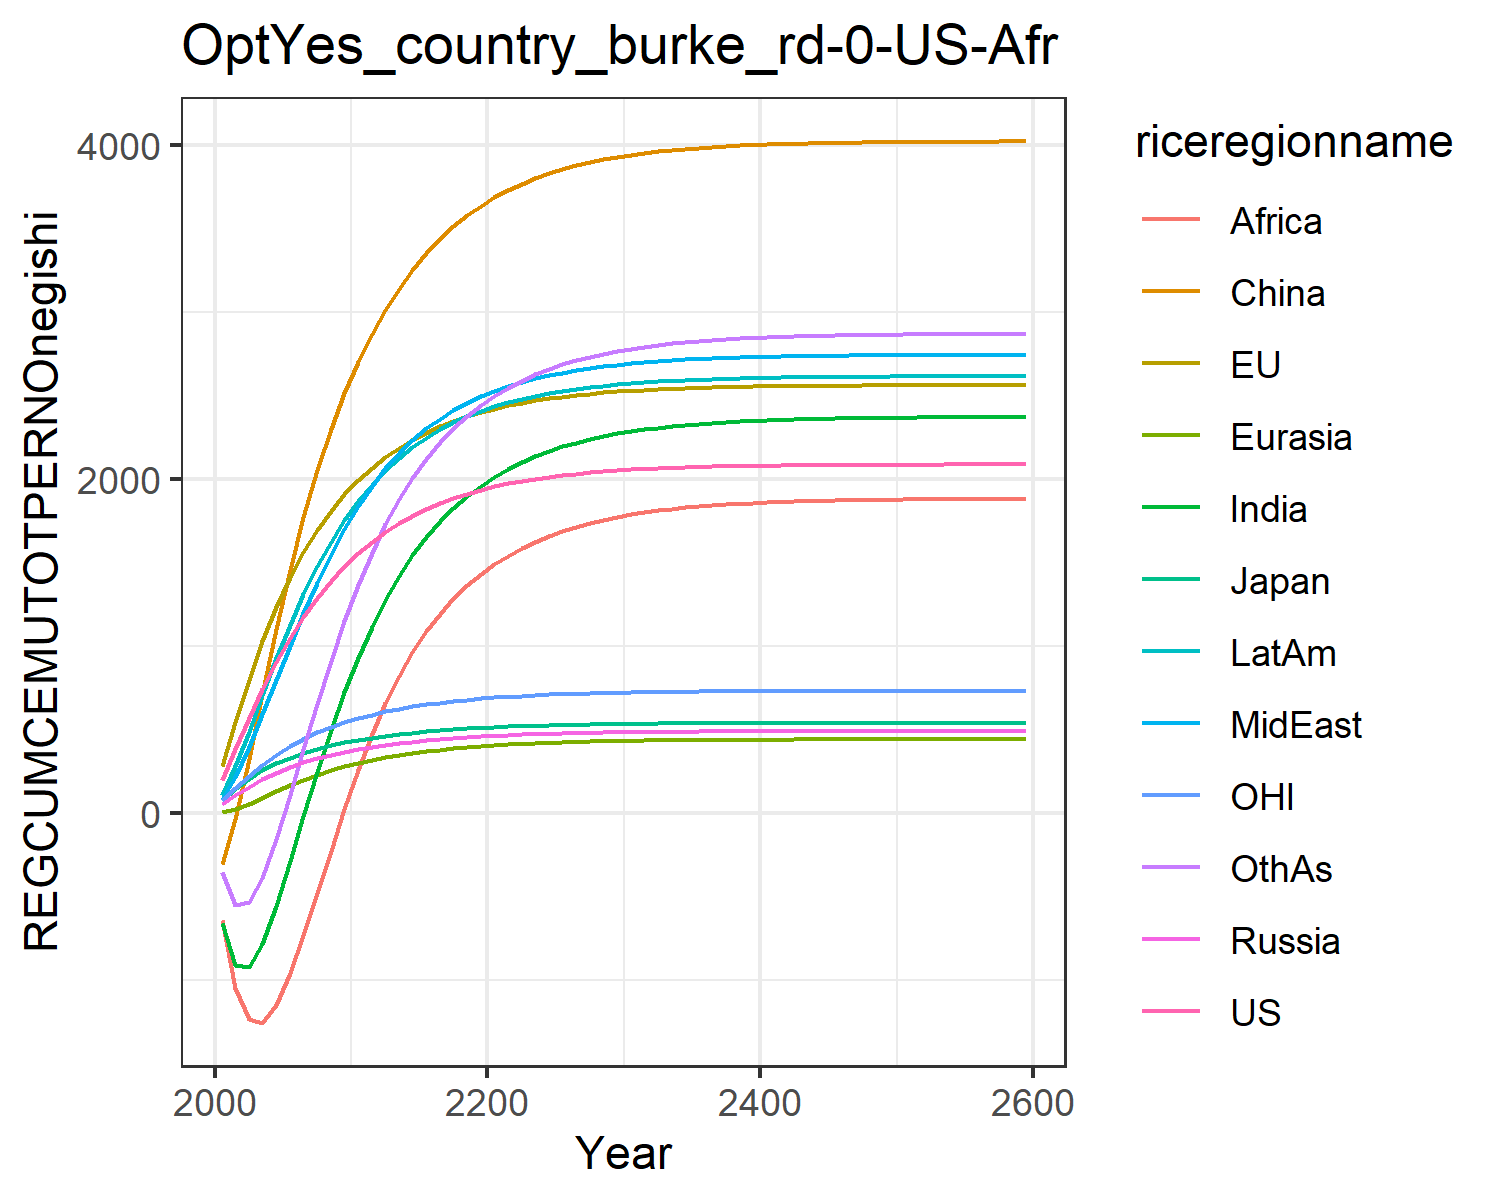

The table this chart was drawn from, first rows:
195.45671666055424, 280.9931836524255, 77.32472902210107, 51.06772961360126, 3.3168739912776575, -305.34424849483673, -661.2357546392601, 81.7633163404604, -640.2453237827167, 110.01100321856156, 76.69101247900018, -356.0000414227328
385.1, 547.4, 145.2, 104.7, 22.02, -39.05, -909.5, 218, -1047, 280.7, 151.3, -548.2
568.6, 798.2, 204.7, 155.4, 54.24, 322.6, -920.7, 393, -1235, 487.4, 222.8, -535.8
741.5, 1027, 255, 200.6, 91.78, 714.7, -782.3, 590.6, -1255, 707.8, 289.1, -388.7
901.1, 1232, 296.4, 240.2, 130.1, 1099, -555.2, 798.4, -1147, 925.4, 348.6, -158.7
1045, 1410, 330.9, 274.3, 166.5, 1454, -289.4, 1002, -957.7, 1128, 400.6, 109.3
1173, 1565, 360.2, 303.6, 199.8, 1772, -16.55, 1195, -728, 1313, 445.3, 385.3
1287, 1697, 384.9, 328.5, 229.7, 2055, 248.1, 1376, -479.6, 1477, 483.6, 655.3
1387, 1811, 405.6, 349.5, 256, 2301, 496.2, 1543, -226.2, 1624, 516.4, 911.3
1476, 1908, 423.1, 367.2, 278.8, 2514, 723.7, 1698, 24.65, 1752, 544.2, 1149
1554, 1992, 438.1, 382.4, 298.9, 2700, 929.1, 1837, 260.1, 1866, 568.3, 1365
1622, 2065, 451.2, 395.9, 316.7, 2865, 1112, 1958, 470.9, 1964, 589.3, 1558
1682, 2129, 462.6, 407.8, 332.5, 3011, 1274, 2063, 657.4, 2051, 607.8, 1728
1735, 2185, 472.7, 418.3, 346.4, 3140, 1417, 2154, 821, 2126, 623.9, 1877
1781, 2234, 481.4, 427.6, 358.6, 3253, 1542, 2234, 963.6, 2191, 638, 2008
1821, 2277, 489.1, 435.7, 369.3, 3351, 1651, 2302, 1087, 2248, 650.3, 2121
1856, 2315, 495.8, 442.9, 378.6, 3438, 1746, 2361, 1194, 2296, 661, 2220
1886, 2347, 501.6, 449.1, 386.8, 3513, 1828, 2412, 1286, 2339, 670.4, 2305
1913, 2375, 506.6, 454.6, 393.9, 3579, 1899, 2456, 1365, 2375, 678.5, 2379
1936, 2400, 511.1, 459.4, 400.1, 3636, 1960, 2494, 1432, 2407, 685.6, 2443
1956, 2421, 514.9, 463.6, 405.5, 3686, 2013, 2527, 1491, 2434, 691.8, 2498
1973, 2440, 518.2, 467.3, 410.2, 3730, 2060, 2555, 1541, 2458, 697.1, 2547
1989, 2456, 521.1, 470.5, 414.3, 3768, 2101, 2580, 1585, 2479, 701.8, 2589
2002, 2470, 523.7, 473.2, 417.9, 3801, 2136, 2602, 1624, 2497, 705.9, 2626
2013, 2482, 525.9, 475.7, 421, 3831, 2167, 2621, 1658, 2513, 709.4, 2658
2023, 2493, 527.8, 477.8, 423.7, 3856, 2194, 2637, 1687, 2526, 712.5, 2686
2032, 2502, 529.5, 479.6, 426.1, 3878, 2218, 2651, 1713, 2538, 715.2, 2711
2039, 2511, 530.9, 481.2, 428.1, 3897, 2239, 2664, 1736, 2549, 717.5, 2732
2046, 2518, 532.2, 482.6, 429.9, 3914, 2257, 2675, 1755, 2558, 719.5, 2751
2052, 2524, 533.3, 483.8, 431.5, 3929, 2272, 2684, 1772, 2566, 721.3, 2767
2057, 2529, 534.2, 484.8, 432.9, 3941, 2286, 2692, 1787, 2573, 722.8, 2781
2061, 2534, 535.1, 485.7, 434, 3952, 2297, 2699, 1800, 2578, 724.1, 2793
2064, 2538, 535.8, 486.5, 435, 3962, 2308, 2705, 1811, 2584, 725.2, 2803
2068, 2541, 536.4, 487.2, 435.9, 3970, 2316, 2711, 1821, 2588, 726.2, 2812
2070, 2544, 536.9, 487.8, 436.7, 3977, 2324, 2715, 1829, 2592, 727.1, 2820
2073, 2546, 537.4, 488.3, 437.3, 3983, 2330, 2719, 1836, 2595, 727.8, 2827
2075, 2549, 537.8, 488.7, 437.9, 3989, 2336, 2723, 1842, 2598, 728.4, 2833
2076, 2551, 538.1, 489.1, 438.4, 3993, 2341, 2726, 1848, 2600, 729, 2838
2078, 2552, 538.4, 489.4, 438.8, 3997, 2345, 2728, 1853, 2603, 729.5, 2842
2079, 2554, 538.6, 489.7, 439.2, 4000, 2349, 2730, 1857, 2604, 729.9, 2846
2080, 2555, 538.9, 489.9, 439.5, 4003, 2352, 2732, 1860, 2606, 730.2, 2849
2081, 2556, 539.1, 490.1, 439.8, 4006, 2355, 2734, 1863, 2607, 730.5, 2852
2082, 2557, 539.2, 490.3, 440, 4008, 2357, 2735, 1866, 2609, 730.8, 2855
2083, 2558, 539.4, 490.5, 440.2, 4010, 2359, 2736, 1868, 2610, 731, 2857
2084, 2558, 539.5, 490.6, 440.4, 4012, 2361, 2738, 1870, 2611, 731.2, 2859
2084, 2559, 539.6, 490.7, 440.5, 4013, 2363, 2738, 1872, 2611, 731.4, 2860
2085, 2559, 539.7, 490.8, 440.6, 4014, 2364, 2739, 1873, 2612, 731.5, 2861
2085, 2560, 539.8, 490.9, 440.8, 4015, 2365, 2740, 1874, 2612, 731.6, 2863
2085, 2560, 539.8, 491, 440.9, 4016, 2366, 2740, 1875, 2613, 731.7, 2864
2086, 2561, 539.9, 491, 440.9, 4017, 2367, 2741, 1876, 2613, 731.8, 2865
2086, 2561, 539.9, 491.1, 441, 4018, 2368, 2741, 1877, 2614, 731.9, 2865
2086, 2561, 540, 491.1, 441.1, 4018, 2368, 2742, 1878, 2614, 732, 2866
2086, 2561, 540, 491.2, 441.1, 4019, 2369, 2742, 1878, 2614, 732, 2866
2087, 2561, 540, 491.2, 441.2, 4019, 2369, 2742, 1879, 2615, 732.1, 2867
2087, 2562, 540.1, 491.3, 441.2, 4020, 2370, 2743, 1879, 2615, 732.1, 2867
2087, 2562, 540.1, 491.3, 441.3, 4020, 2370, 2743, 1880, 2615, 732.2, 2868
2087, 2562, 540.1, 491.3, 441.3, 4020, 2370, 2743, 1880, 2615, 732.2, 2868
2087, 2562, 540.1, 491.3, 441.3, 4021, 2371, 2743, 1880, 2615, 732.2, 2868
2087, 2562, 540.2, 491.3, 441.3, 4021, 2371, 2743, 1881, 2615, 732.3, 2869
2088, 2563, 540.2, 491.4, 441.5, 4022, 2372, 2744, 1882, 2616, 732.4, 2870
